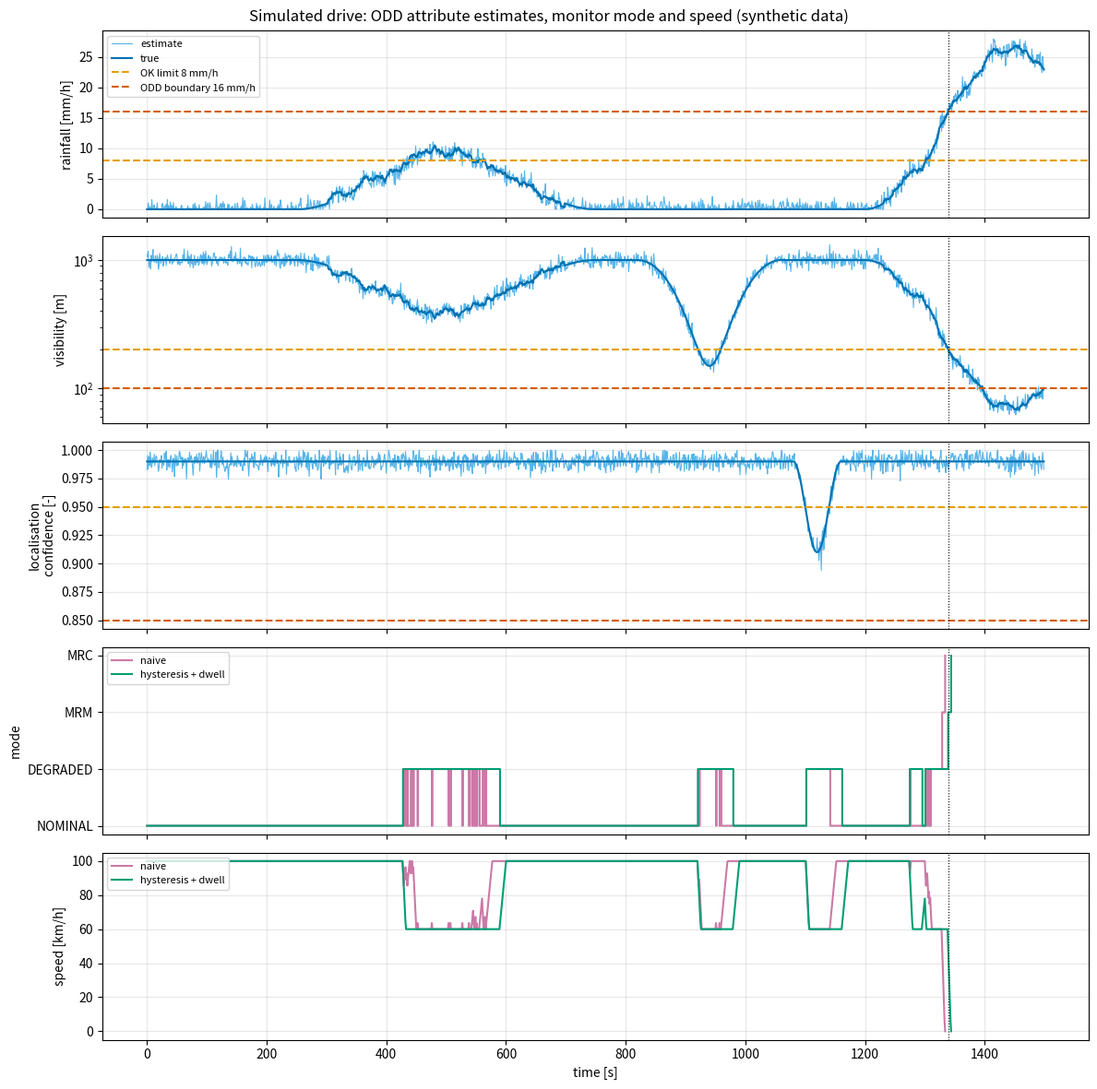
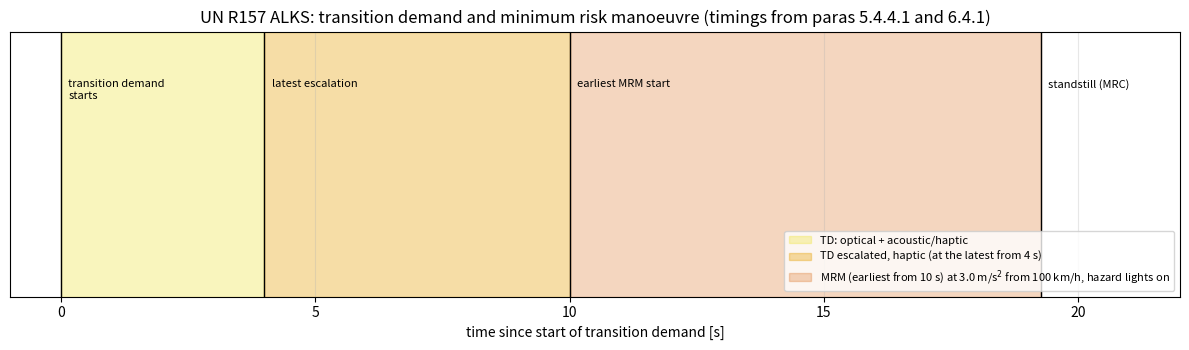

Write Python code to recreate these figures, in order. (Note: this script raises an exception after producing the figures.)
import numpy as np
import pandas as pd
import matplotlib.pyplot as plt
from scipy import stats

rng = np.random.default_rng(42)
plt.rcParams.update({"figure.dpi": 100, "axes.grid": True, "grid.alpha": 0.3})
# Okabe-Ito colour-blind-safe palette
OI = {"blue": "#0072B2", "orange": "#E69F00", "green": "#009E73", "red": "#D55E00",
      "purple": "#CC79A7", "sky": "#56B4E9", "yellow": "#F0E442", "black": "#000000"}
pd.set_option("display.max_colwidth", 80)
print("numpy", np.__version__, "| pandas", pd.__version__)

fallback = pd.DataFrame([
    ["0-2", "Driver (always)", "Driver", "None: the driver supervises and is the fallback at all times",
     "No ODD-exit handover; the driver is already driving"],
    ["3", "ADS (within ODD)", "Fallback-ready user",
     "ADS issues a request to intervene; under UN R157 an ALKS escalates the transition demand and, "
     "if the driver does not respond, performs an MRM to standstill",
     "Residual risk depends on take-over performance"],
    ["4", "ADS (within ODD)", "ADS", "ADS performs the DDT fallback and reaches an MRC without a human",
     "ADS must detect ODD exit and reach an MRC unaided"],
    ["5", "ADS (unlimited ODD)", "ADS", "As level 4, but with no ODD limitation", "Not deployed"],
], columns=["SAE level", "Performs the DDT", "DDT fallback", "What happens at ODD exit / failure", "Safety implication"])
fallback

# Illustrative ODD for a motorway ADS feature, structured by the three top-level groups of ISO 34503:2023.
# The values are hypothetical (chosen for teaching) and are NOT any manufacturer's ODD.
odd_spec = {
    # attribute: (ISO 34503 group, sub-category, kind, OK limit, OUT limit, hysteresis, unit)
    #   kind "max": larger is worse (OK if v <= ok, MARGINAL if ok < v <= out, OUT if v > out)
    #   kind "min": smaller is worse (OK if v >= ok, MARGINAL if out <= v < ok, OUT if v < out)
    "rainfall":      ("Environmental conditions", "Weather - rainfall",   "max", 8.0,  16.0, 2.0,  "mm/h"),
    "visibility":    ("Environmental conditions", "Particulates / illumination", "min", 200.0, 100.0, 30.0, "m"),
    "loc_confidence":("Scenery / subject vehicle", "Drivable area (mapped) + localisation", "min", 0.95, 0.85, 0.01, "-"),
}
categorical_odd = pd.DataFrame([
    ["Scenery", "Zones", "Geofenced motorway sections listed in the route network (include)"],
    ["Scenery", "Drivable area", "Motorway, 2-4 lanes per direction, hard shoulder present (include); toll plazas (exclude)"],
    ["Scenery", "Junctions", "Grade-separated entries/exits only (include); at-grade intersections (exclude)"],
    ["Scenery", "Temporary drivable area structures", "Road works zones (exclude -> planned ODD exit)"],
    ["Environmental conditions", "Weather", "Rainfall <= 16 mm/h; snowfall (exclude); ambient temperature -20...+45 degC"],
    ["Environmental conditions", "Particulates", "Meteorological visibility >= 100 m"],
    ["Environmental conditions", "Illumination", "Day and night (include)"],
    ["Environmental conditions", "Connectivity", "Not required (positioning via on-board GNSS/IMU + map)"],
    ["Dynamic elements", "Traffic agents", "Motorised traffic; pedestrians on carriageway (exclude -> handled as hazard)"],
    ["Dynamic elements", "Subject vehicle", "Speed 0-100 km/h"],
], columns=["ISO 34503 group", "Sub-category", "Illustrative ODD statement (inclusion / exclusion)"])
categorical_odd

pd.DataFrame([
    {"attribute": k, "ISO 34503 group": v[0], "sub-category": v[1], "worse when": "higher" if v[2] == "max" else "lower",
     "OK limit": v[3], "ODD boundary (OUT)": v[4], "hysteresis": v[5], "unit": v[6]}
    for k, v in odd_spec.items()])

DT = 1.0                    # s
T = 1500                    # s (25 min drive)
t = np.arange(0, T, DT)

def bump(t, start, end, peak):
    """Raised-cosine bump between start and end (0 outside)."""
    x = np.clip((t - start) / (end - start), 0, 1)
    return peak * 0.5 * (1 - np.cos(2 * np.pi * x)) * ((t >= start) & (t <= end))

def make_conditions(rng, rain_events, fog_events, loc_dips, T=T):
    t = np.arange(0, T, DT)
    rain = np.zeros_like(t, dtype=float)
    for s, e, p in rain_events:
        rain += bump(t, s, e, p)
    # slow natural variability of rain intensity (smoothed noise), only where it rains
    wiggle = np.convolve(rng.normal(0, 1.0, t.size), np.ones(30) / 30, mode="same") * 4
    rain = np.clip(rain + np.where(rain > 1, wiggle, 0), 0, None)
    fog = np.ones_like(t, dtype=float) * 1000.0
    for s, e, vmin in fog_events:
        fog = np.minimum(fog, 1000 - bump(t, s, e, 1000 - vmin))
    vis = np.minimum(fog, 1000 * np.exp(-rain / 10))     # heavy rain also reduces visibility
    loc = np.full_like(t, 0.99, dtype=float)
    for s, e, depth in loc_dips:
        loc -= bump(t, s, e, depth)
    return pd.DataFrame({"t": t, "rainfall": rain, "visibility": vis, "loc_confidence": loc})

truth = make_conditions(rng,
                        rain_events=[(250, 750, 9.5), (1200, 1700, 26.0)],
                        fog_events=[(820, 1060, 150.0)],
                        loc_dips=[(1080, 1160, 0.08)])

def measure(truth, rng):
    """On-board estimates of the ODD attributes (noisy)."""
    m = truth.copy()
    m["rainfall"] = np.clip(truth["rainfall"] + rng.normal(0, 0.8, len(truth)), 0, None)
    m["visibility"] = truth["visibility"] * np.exp(rng.normal(0, 0.08, len(truth)))
    m["loc_confidence"] = np.clip(truth["loc_confidence"] + rng.normal(0, 0.005, len(truth)), 0, 1)
    return m

meas = measure(truth, rng)
truth.describe().loc[["min", "max"]].round(2)

LEVELS = {0: "OK", 1: "MARGINAL", 2: "OUT"}
V_NOMINAL, V_DEGRADED = 100 / 3.6, 60 / 3.6     # m/s: nominal and reduced 'maximum operational speed'
A_MRM = 3.0                                     # m/s^2 MRM deceleration (R157 aims at <= 4.0 m/s^2)

def raw_level(kind, v, ok, out):
    if kind == "max":
        return 0 if v <= ok else (1 if v <= out else 2)
    return 0 if v >= ok else (1 if v >= out else 2)

class ODDMonitor:
    """Runtime ODD monitor + degradation state machine NOMINAL -> DEGRADED -> MRM -> MRC.

    hysteresis : if True, an attribute only returns to a better level once the estimate has
                 moved back past the threshold by the attribute's hysteresis width.
    dwell_s    : time an all-OK condition must persist before DEGRADED relaxes to NOMINAL.
    confirm_s  : time an OUT condition must persist before the MRM is triggered (debouncing).
    """
    def __init__(self, spec, hysteresis=True, dwell_s=20.0, confirm_s=2.0):
        self.spec, self.hyst, self.dwell_s, self.confirm_s = spec, hysteresis, dwell_s, confirm_s
        self.level = {k: 0 for k in spec}
        self.mode, self.ok_time, self.out_time, self.v = "NOMINAL", 0.0, 0.0, V_NOMINAL

    def attribute_level(self, name, v):
        _, _, kind, ok, out, h, _ = self.spec[name]
        new = raw_level(kind, v, ok, out)
        old = self.level[name]
        if self.hyst and new < old:                  # trying to improve: apply hysteresis band
            sign = -1 if kind == "max" else 1
            new = max(new, raw_level(kind, v - sign * h, ok, out))
        self.level[name] = new
        return new

    def step(self, obs, dt=DT):
        worst = max(self.attribute_level(k, obs[k]) for k in self.spec)
        self.out_time = self.out_time + dt if worst == 2 else 0.0
        self.ok_time = self.ok_time + dt if worst == 0 else 0.0
        if self.mode in ("MRM", "MRC"):              # an MRM is not aborted by the ADS (latching)
            pass
        elif worst == 2 and self.out_time >= self.confirm_s:
            self.mode = "MRM"
        elif worst >= 1:
            self.mode = "DEGRADED"
        elif self.mode == "DEGRADED" and self.ok_time < self.dwell_s:
            pass                                     # stay degraded until OK has persisted
        else:
            self.mode = "NOMINAL"
        # longitudinal speed control
        if self.mode == "MRM":
            self.v = max(0.0, self.v - A_MRM * dt)
            if self.v == 0.0:
                self.mode = "MRC"
        elif self.mode != "MRC":
            target = V_NOMINAL if self.mode == "NOMINAL" else V_DEGRADED
            self.v += np.clip(target - self.v, -2.0 * dt, 1.0 * dt)
        return self.mode, worst, self.v

def run_drive(meas, monitor):
    rows = []
    for r in meas.to_dict("records"):
        mode, worst, v = monitor.step(r)
        rows.append((r["t"], mode, worst, v))
        if mode == "MRC":
            break
    return pd.DataFrame(rows, columns=["t", "mode", "worst_level", "speed"])

naive = run_drive(meas, ODDMonitor(odd_spec, hysteresis=False, dwell_s=0.0, confirm_s=0.0))
robust = run_drive(meas, ODDMonitor(odd_spec, hysteresis=True, dwell_s=20.0, confirm_s=2.0))

def ground_truth_level(df):
    return np.array([max(raw_level(v[2], row[k], v[3], v[4]) for k, v in odd_spec.items())
                     for row in df.to_dict("records")])

truth["true_level"] = ground_truth_level(truth)
t_true_out = truth.loc[truth["true_level"] == 2, "t"].min()

def summarise(name, log):
    changes = int((log["mode"] != log["mode"].shift()).sum() - 1)
    t_mrm = log.loc[log["mode"] == "MRM", "t"].min()
    t_mrc = log.loc[log["mode"] == "MRC", "t"].min()
    return {"monitor": name, "mode changes": changes,
            "time DEGRADED [s]": int((log["mode"] == "DEGRADED").sum() * DT),
            "MRM start [s]": t_mrm, "MRC reached [s]": t_mrc,
            "MRM start - true ODD exit [s]": t_mrm - t_true_out,
            "distance [km]": round(log["speed"].sum() * DT / 1000, 1)}

comparison = pd.DataFrame([summarise("naive (no hysteresis/dwell/debounce)", naive),
                           summarise("hysteresis + 20 s dwell + 2 s confirm", robust)])
print(f"True ODD exit (ground truth, first OUT sample): t = {t_true_out:.0f} s")
comparison

mode_code = {"NOMINAL": 0, "DEGRADED": 1, "MRM": 2, "MRC": 3}
fig, ax = plt.subplots(5, 1, figsize=(12, 12), sharex=True)
ax[0].plot(meas["t"], meas["rainfall"], color=OI["sky"], lw=0.8, label="estimate")
ax[0].plot(truth["t"], truth["rainfall"], color=OI["blue"], lw=1.5, label="true")
ax[0].axhline(8, color=OI["orange"], ls="--", label="OK limit 8 mm/h")
ax[0].axhline(16, color=OI["red"], ls="--", label="ODD boundary 16 mm/h")
ax[0].set_ylabel("rainfall [mm/h]")
ax[1].plot(meas["t"], meas["visibility"], color=OI["sky"], lw=0.8)
ax[1].plot(truth["t"], truth["visibility"], color=OI["blue"], lw=1.5)
ax[1].axhline(200, color=OI["orange"], ls="--"); ax[1].axhline(100, color=OI["red"], ls="--")
ax[1].set_ylabel("visibility [m]"); ax[1].set_yscale("log")
ax[2].plot(meas["t"], meas["loc_confidence"], color=OI["sky"], lw=0.8)
ax[2].plot(truth["t"], truth["loc_confidence"], color=OI["blue"], lw=1.5)
ax[2].axhline(0.95, color=OI["orange"], ls="--"); ax[2].axhline(0.85, color=OI["red"], ls="--")
ax[2].set_ylabel("localisation\nconfidence [-]")
for log, c, lab in [(naive, OI["purple"], "naive"), (robust, OI["green"], "hysteresis + dwell")]:
    ax[3].step(log["t"], log["mode"].map(mode_code), where="post", color=c, lw=1.5, label=lab)
    ax[4].plot(log["t"], log["speed"] * 3.6, color=c, lw=1.5, label=lab)
ax[3].set_yticks(list(mode_code.values()), list(mode_code.keys())); ax[3].set_ylabel("mode")
ax[4].set_ylabel("speed [km/h]"); ax[4].set_xlabel("time [s]")
for a in (ax[0], ax[3], ax[4]):
    a.legend(loc="upper left", fontsize=8)
for a in ax:
    a.axvline(t_true_out, color=OI["black"], lw=0.8, ls=":")
fig.suptitle("Simulated drive: ODD attribute estimates, monitor mode and speed (synthetic data)")
plt.tight_layout(); plt.show()

n, r = comparison.iloc[0], comparison.iloc[1]
print("Text summary (derived from the simulation above):")
print(f"- Naive monitor: {n['mode changes']} mode changes; robust monitor: {r['mode changes']}.")
if n["mode changes"] > r["mode changes"]:
    print(f"  Hysteresis and dwell time removed {n['mode changes'] - r['mode changes']} mode changes "
          f"({100 * (1 - r['mode changes'] / max(n['mode changes'], 1)):.0f} % fewer), i.e. less speed 'chattering'.")
for lab, row in [("naive", n), ("robust", r)]:
    dt_mrm = row["MRM start - true ODD exit [s]"]
    when = "before" if dt_mrm < 0 else "after"
    print(f"- {lab}: MRM started {abs(dt_mrm):.0f} s {when} the true ODD exit (t = {t_true_out:.0f} s).")
if min(n["MRM start - true ODD exit [s]"], r["MRM start - true ODD exit [s]"]) < 0:
    print("  An MRM *before* the true exit means estimation noise near the boundary pushed the estimate over the")
    print("  threshold while the true value was still inside the ODD: conservative here, but the same mechanism")
    print("  produces spurious MRMs elsewhere (see the SPI section).")
print(f"  The 2 s confirmation time shifted the MRM by {r['MRM start [s]'] - n['MRM start [s]']:.0f} s relative to the naive monitor;")
print("  any such delay must be budgeted in the safety argument (e.g. via margins between the OUT limit and the true capability limit).")
print(f"- Both drives end in an MRC (standstill); time spent DEGRADED: naive {n['time DEGRADED [s]']} s, "
      f"robust {r['time DEGRADED [s]']} s.")

fig, ax = plt.subplots(figsize=(12, 3.6))
ax.axvspan(0, 4, color=OI["yellow"], alpha=0.35, label="TD: optical + acoustic/haptic")
ax.axvspan(4, 10, color=OI["orange"], alpha=0.35, label="TD escalated, haptic (at the latest from 4 s)")
ax.axvspan(10, 10 + V_NOMINAL / A_MRM, color=OI["red"], alpha=0.25,
           label=f"MRM (earliest from 10 s) at {A_MRM} m/s$^2$ from 100 km/h, hazard lights on")
for x, txt in [(0, "transition demand\nstarts"), (4, "latest escalation"), (10, "earliest MRM start"),
               (10 + V_NOMINAL / A_MRM, "standstill (MRC)")]:
    ax.axvline(x, color=OI["black"], lw=1)
    ax.text(x + 0.15, 0.82, txt, fontsize=8, va="top")
ax.set_xlim(-1, 22); ax.set_ylim(0, 1); ax.set_yticks([])
ax.set_xlabel("time since start of transition demand [s]")
ax.set_title("UN R157 ALKS: transition demand and minimum risk manoeuvre (timings from paras 5.4.4.1 and 6.4.1)")
ax.legend(loc="lower right", fontsize=8)
plt.tight_layout(); plt.show()

# Illustrative data: synthetic take-over times, NOT measurements. Log-normal, with the mean and spread
# increasing together (Zhang et al. 2019 report that mean and SD of take-over time are highly correlated).
conditions = {"attentive, auditory + haptic TD": 2.5, "visual non-driving task": 4.5, "handheld device / drowsy": 7.0}
n_sim = 20_000
rows = []
for name, median in conditions.items():
    tot = rng.lognormal(mean=np.log(median), sigma=0.5, size=n_sim)
    rows.append({"condition (synthetic)": name, "median take-over [s]": round(np.median(tot), 1),
                 "95th percentile [s]": round(np.percentile(tot, 95), 1),
                 "P(no take-over before 10 s -> MRM)": round(np.mean(tot > 10), 4)})
tot_df = pd.DataFrame(rows)
display(tot_df)
worst = tot_df.loc[tot_df["P(no take-over before 10 s -> MRM)"].idxmax()]
print(f"In this synthetic example, the '{worst['condition (synthetic)']}' group would reach the MRM in "
      f"{100 * worst['P(no take-over before 10 s -> MRM)']:.1f} % of transition demands: the MRM is an expected "
      "operating outcome, not a rare corner case, and must itself be safe.")

# Fleet-level Monte Carlo: many synthetic drives with random weather, monitored by the robust monitor.
def random_drive(rng):
    rain = [(s, s + rng.uniform(300, 700), rng.choice([6.0, 10.0, 22.0], p=[0.5, 0.35, 0.15]))
            for s in rng.uniform(0, 1200, rng.integers(0, 3))]
    fog = [(s, s + rng.uniform(150, 400), rng.uniform(90, 400)) for s in rng.uniform(0, 1200, rng.integers(0, 2))]
    loc = [(s, s + rng.uniform(30, 120), rng.uniform(0.02, 0.10)) for s in rng.uniform(0, 1400, rng.integers(0, 2))]
    return make_conditions(rng, rain, fog, loc)

records = []
for i in range(150):
    tr = random_drive(rng)
    ms = measure(tr, rng)
    log = run_drive(ms, ODDMonitor(odd_spec))
    tl = ground_truth_level(tr.iloc[:len(log)])
    out_meas = (log["worst_level"].to_numpy() == 2)
    spurious = out_meas & (tl < 2)                         # monitor says OUT, truth is not OUT
    spurious_episodes = int(np.sum(np.diff(np.r_[0, spurious.astype(int)]) == 1))
    starts = np.flatnonzero(np.diff(np.r_[0, (tl == 2).astype(int)]) == 1)
    late = sum(1 for k in starts if not out_meas[max(0, k - 600):k + 6].any())   # not flagged within 5 s
    decel = -np.diff(log["speed"].to_numpy()) / DT
    records.append({"hours": len(log) * DT / 3600, "km": log["speed"].sum() * DT / 1000,
                    "mrm": int((log["mode"] == "MRM").any()),
                    "degraded_s": int((log["mode"] == "DEGRADED").sum() * DT),
                    "spurious_out_episodes": spurious_episodes, "true_exits": len(starts), "late_detections": late,
                    "hard_decel_events": int(np.sum(decel > 4.0))})
fleet = pd.DataFrame(records)
H, KM = fleet["hours"].sum(), fleet["km"].sum()

def poisson_ci(k, exposure, conf=0.95):
    """Exact (Garwood) two-sided CI for a Poisson rate (same as avsafety.validation.poisson_rate_interval)."""
    a = 1 - conf
    lo = 0.0 if k == 0 else stats.chi2.ppf(a / 2, 2 * k) / 2
    hi = stats.chi2.ppf(1 - a / 2, 2 * (k + 1)) / 2
    return lo / exposure, hi / exposure

spi_rows = []
def spi(name, kind, k, exposure, unit, threshold):
    rate = k / exposure
    lo, hi = poisson_ci(k, exposure)
    spi_rows.append({"SPI": name, "type": kind, "events": k, "rate": round(rate, 3),
                     "95% CI": f"[{lo:.3f}, {hi:.3f}]", "unit": unit, "threshold": threshold,
                     "claim supported?": "yes" if hi <= threshold else "no / not yet"})

spi("Spurious OUT detections (monitor OUT, truth not OUT)", "leading", int(fleet["spurious_out_episodes"].sum()), H, "per h", 0.5)
spi("True ODD exits not flagged OUT within 5 s", "leading", int(fleet["late_detections"].sum()), H, "per h", 0.1)
spi("MRM activations", "leading (precursor)", int(fleet["mrm"].sum()), H, "per h", 1.0)
spi("Hard decelerations > 4 m/s^2", "lagging (proxy)", int(fleet["hard_decel_events"].sum()), KM, "per km", 0.01)
spi_df = pd.DataFrame(spi_rows)
print(f"Synthetic fleet: {len(fleet)} drives, {H:.1f} h, {KM:.0f} km; "
      f"{100 * fleet['degraded_s'].sum() / (H * 3600):.1f} % of time in DEGRADED mode.")
spi_df

print("Text summary (derived from the SPI table):")
for _, r in spi_df.iterrows():
    print(f"- {r['SPI']} ({r['type']}): {r['events']} events, rate {r['rate']} {r['unit']} "
          f"(95% CI {r['95% CI']}); threshold {r['threshold']} -> claim supported: {r['claim supported?']}")
    if r["rate"] <= r["threshold"] and r["claim supported?"] != "yes":
        print("    (point estimate meets the threshold, but the 95% upper bound does not: more exposure is needed)")
n_exit, n_mrm = int(fleet["true_exits"].sum()), int(fleet["mrm"].sum())
print(f"True ODD exits in the fleet data: {n_exit}; drives ending in an MRM: {n_mrm}.")
if n_mrm > n_exit:
    print(f"At least {n_mrm - n_exit} MRMs were not caused by a true ODD exit: spurious MRMs cost availability and")
    print("create their own risk (a vehicle stopping on a motorway), so false alarms are a safety metric, not only a comfort one.")
unsupported = spi_df.loc[spi_df["claim supported?"] != "yes", "SPI"].tolist()
if unsupported:
    print(f"{len(unsupported)} SPI(s) cannot yet support their safety-case claim; per UL 4600 this must trigger "
          "investigation and, if needed, an update of the design or of the safety case.")
else:
    print("All SPI thresholds are met with 95% confidence for this synthetic fleet.")
